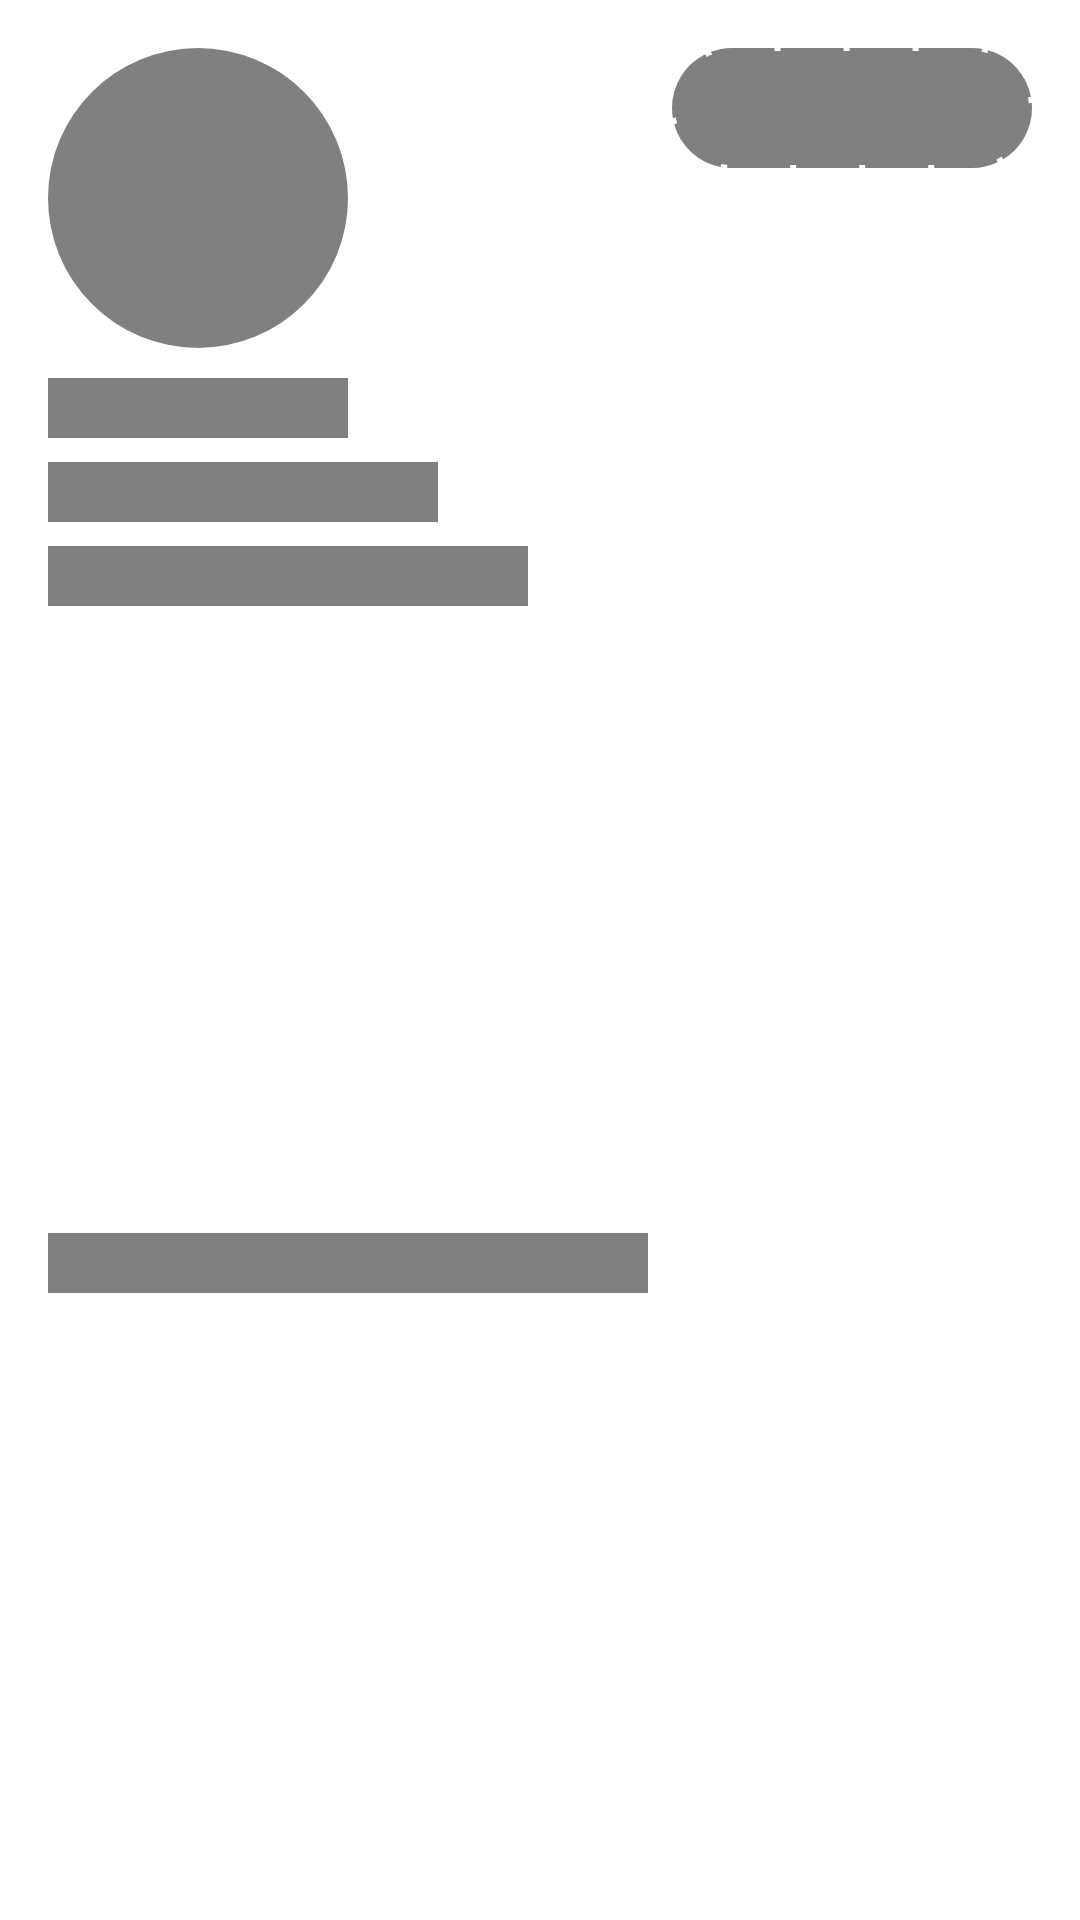

Layout XML and referenced resources for this Android screen:
<!-- AndroidManifest.xml: application theme Theme.TruelyMart -->
<!-- res/layout/testimonial_detail_loader.xml -->
<?xml version="1.0" encoding="utf-8"?>
<androidx.constraintlayout.widget.ConstraintLayout xmlns:android="http://schemas.android.com/apk/res/android"
    android:layout_width="match_parent"
    android:layout_height="wrap_content"
    xmlns:app="http://schemas.android.com/apk/res-auto"
    xmlns:tools="http://schemas.android.com/tools">

        <View
            android:id="@+id/view_user_short_name"
            android:layout_width="100dp"
            android:layout_height="100dp"
            android:layout_marginStart="16dp"
            android:layout_marginTop="16dp"
            android:background="@drawable/circle_shape_background"
            android:backgroundTint="@color/grey"
            app:layout_constraintStart_toStartOf="parent"
            app:layout_constraintTop_toTopOf="parent"
            tools:text="SK" />

        <View
            android:layout_width="120dp"
            android:layout_height="40dp"
            android:layout_marginEnd="16dp"
            android:background="@drawable/badge_background"
            android:backgroundTint="@color/grey"
            app:layout_constraintEnd_toEndOf="parent"
            app:layout_constraintTop_toTopOf="@id/view_user_short_name"
            tools:text="Powered by Truly" />

        <View
            android:id="@+id/view_user_name"
            android:layout_width="100dp"
            android:layout_height="20dp"
            android:layout_marginTop="10dp"
            android:background="@color/grey"
            app:layout_constraintStart_toStartOf="@id/view_user_short_name"
            app:layout_constraintTop_toBottomOf="@id/view_user_short_name"/>

        <View
            android:id="@+id/txv_user_designation"
            android:layout_width="130dp"
            android:layout_height="20dp"
            android:layout_marginTop="8dp"
            android:background="@color/grey"
            app:layout_constraintStart_toStartOf="@id/view_user_name"
            app:layout_constraintTop_toBottomOf="@id/view_user_name"/>

        <View
            android:id="@+id/view_user_email"
            android:layout_width="160dp"
            android:layout_height="20dp"
            android:layout_marginTop="8dp"
            android:background="@color/grey"
            app:layout_constraintStart_toStartOf="@id/txv_user_designation"
            app:layout_constraintTop_toBottomOf="@id/txv_user_designation"/>

        <View
            android:layout_width="200dp"
            android:layout_height="20dp"
            android:layout_marginVertical="8dp"
            android:background="@color/grey"
            app:layout_constraintBottom_toBottomOf="parent"
            app:layout_constraintStart_toStartOf="@id/view_user_email"
            app:layout_constraintTop_toBottomOf="@id/view_user_email"/>

    </androidx.constraintlayout.widget.ConstraintLayout>
<!-- resources referenced by this layout -->
<resources>
  <color name="grey">#808080</color>
  <!-- drawable badge_background (drawable) -->
  <?xml version="1.0" encoding="utf-8"?>
  <shape xmlns:android="http://schemas.android.com/apk/res/android"
      android:shape="rectangle">
      <corners android:radius="20dp" />
      <stroke android:color="?colorPrimary" android:width="2dp" android:dashGap="2dp" android:dashWidth="21dp"/>
  </shape>
  <!-- drawable circle_shape_background (drawable) -->
  <?xml version="1.0" encoding="utf-8"?>
  <layer-list xmlns:android="http://schemas.android.com/apk/res/android">
      <item android:drawable="@drawable/profile_gradient">
          <shape android:shape="oval"/>
      </item>
      <item android:top="5dp" android:bottom="5dp" android:right="5dp" android:left="5dp">
          <shape android:shape="oval">
              <solid android:color="?colorSurface"/>
          </shape>
      </item>
  </layer-list>
  <style name="Theme.TruelyMart" parent="Theme.MaterialComponents.DayNight.NoActionBar">
          
          <item name="colorPrimary">@color/deep_purple_a_700</item>
          <item name="colorPrimaryVariant">@color/deep_purple_light</item>
          <item name="colorOnPrimary">@color/white</item>
          
          <item name="colorSecondary">@color/deep_purple_a_700</item>
          <item name="colorSecondaryVariant">@color/purple_light</item>
          <item name="colorOnSecondary">@color/black</item>
          
          <item name="android:statusBarColor">?attr/colorPrimaryVariant</item>
          
      </style>
  <!-- drawable profile_gradient (drawable) -->
  <?xml version="1.0" encoding="utf-8"?>
  <shape xmlns:android="http://schemas.android.com/apk/res/android" android:shape="oval">
      <gradient android:startColor="@color/deep_purple_dark" android:centerColor="@color/deep_purple_light" android:endColor="@color/purple_dark" android:angle="120" android:type="sweep"/>
  </shape>
  <color name="deep_purple_a_700">#6200ea</color>
  <color name="deep_purple_light">#9d46ff</color>
  <color name="white">#FFFFFFFF</color>
  <color name="purple_light">#ff79ff</color>
  <color name="black">#FF000000</color>
  <color name="deep_purple_dark">#0a00b6</color>
  <color name="purple_dark">#aa00c7</color>
</resources>
